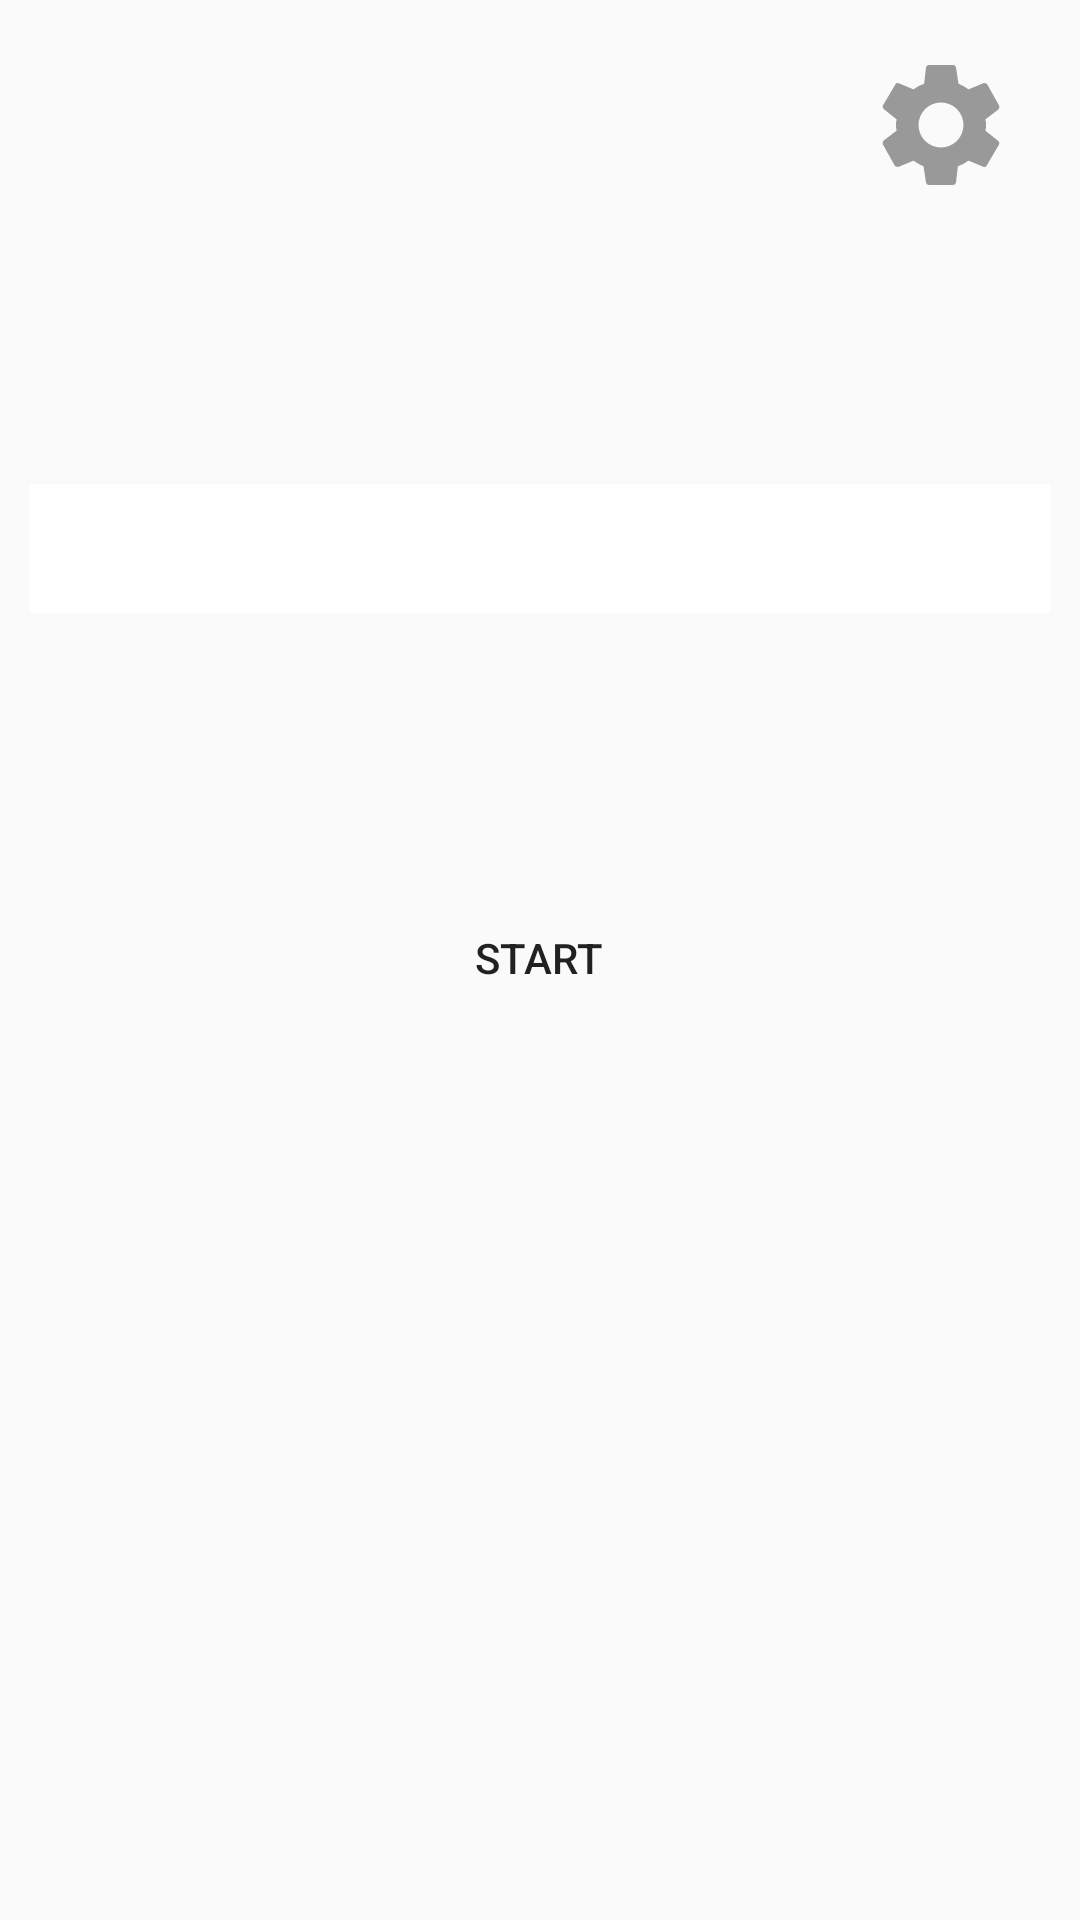

Here is an Android app screen rendered from its layout file. Give the layout XML and the strings, colors and styles it references.
<!-- AndroidManifest.xml: activity theme AppTheme.NoActionBar -->
<!-- res/layout/activity_main.xml -->
<?xml version="1.0" encoding="utf-8"?>
<androidx.constraintlayout.widget.ConstraintLayout xmlns:android="http://schemas.android.com/apk/res/android"
    xmlns:app="http://schemas.android.com/apk/res-auto"
    xmlns:tools="http://schemas.android.com/tools"
    android:orientation="vertical"
    android:layout_width="fill_parent"
    android:layout_height="fill_parent"
    tools:context=".MainActivity"
    android:background="@drawable/abstractt">

    <Button
        android:id="@+id/button"
        android:layout_width="174dp"
        android:layout_height="70dp"
        android:background="@drawable/roundedbutton"
        android:text="Start"
        app:layout_constraintBottom_toBottomOf="parent"
        app:layout_constraintEnd_toEndOf="parent"
        app:layout_constraintHorizontal_bias="0.497"
        app:layout_constraintStart_toStartOf="parent"
        app:layout_constraintTop_toTopOf="parent"
        app:layout_constraintVertical_bias="0.499" />

    <Spinner
        android:id="@+id/spinner1"
        android:layout_width="340dp"
        android:layout_height="43dp"
        app:layout_constraintBottom_toBottomOf="parent"
        app:layout_constraintEnd_toEndOf="parent"
        app:layout_constraintStart_toStartOf="parent"
        app:layout_constraintTop_toTopOf="parent"
        app:layout_constraintVertical_bias="0.27"
        android:background="@android:color/white"/>

    <ImageView
        android:id="@+id/settings"
        android:layout_width="65dp"
        android:layout_height="50dp"

        android:src="@drawable/ic_settings_black_24dp"
        app:layout_constraintBottom_toBottomOf="parent"
        app:layout_constraintEnd_toEndOf="parent"
        app:layout_constraintHorizontal_bias="0.953"
        app:layout_constraintStart_toStartOf="parent"
        app:layout_constraintTop_toTopOf="parent"
        app:layout_constraintVertical_bias="0.028" />

</androidx.constraintlayout.widget.ConstraintLayout>
<!-- resources referenced by this layout -->
<resources>
  <!-- drawable ic_settings_black_24dp (drawable) -->
  <vector xmlns:android="http://schemas.android.com/apk/res/android"
          android:width="24dp"
          android:height="24dp"
          android:viewportWidth="24"
          android:viewportHeight="24">
      <path
          android:fillColor="#FF999999"
          android:pathData="M19.1,12.9a2.8,2.8 0,0 0,0.1 -0.9,2.8 2.8,0 0,0 -0.1,-0.9l2.1,-1.6a0.7,0.7 0,0 0,0.1 -0.6L19.4,5.5a0.7,0.7 0,0 0,-0.6 -0.2l-2.4,1a6.5,6.5 0,0 0,-1.6 -0.9l-0.4,-2.6a0.5,0.5 0,0 0,-0.5 -0.4H10.1a0.5,0.5 0,0 0,-0.5 0.4L9.3,5.4a5.6,5.6 0,0 0,-1.7 0.9l-2.4,-1a0.4,0.4 0,0 0,-0.5 0.2l-2,3.4c-0.1,0.2 0,0.4 0.2,0.6l2,1.6a2.8,2.8 0,0 0,-0.1 0.9,2.8 2.8,0 0,0 0.1,0.9L2.8,14.5a0.7,0.7 0,0 0,-0.1 0.6l1.9,3.4a0.7,0.7 0,0 0,0.6 0.2l2.4,-1a6.5,6.5 0,0 0,1.6 0.9l0.4,2.6a0.5,0.5 0,0 0,0.5 0.4h3.8a0.5,0.5 0,0 0,0.5 -0.4l0.3,-2.6a5.6,5.6 0,0 0,1.7 -0.9l2.4,1a0.4,0.4 0,0 0,0.5 -0.2l2,-3.4c0.1,-0.2 0,-0.4 -0.2,-0.6ZM12,15.6A3.6,3.6 0,1 1,15.6 12,3.6 3.6,0 0,1 12,15.6Z"/>
  </vector>
  <style name="AppTheme.NoActionBar">
          <item name="windowActionBar">false</item>
          <item name="windowNoTitle">true</item>
      </style>
</resources>
